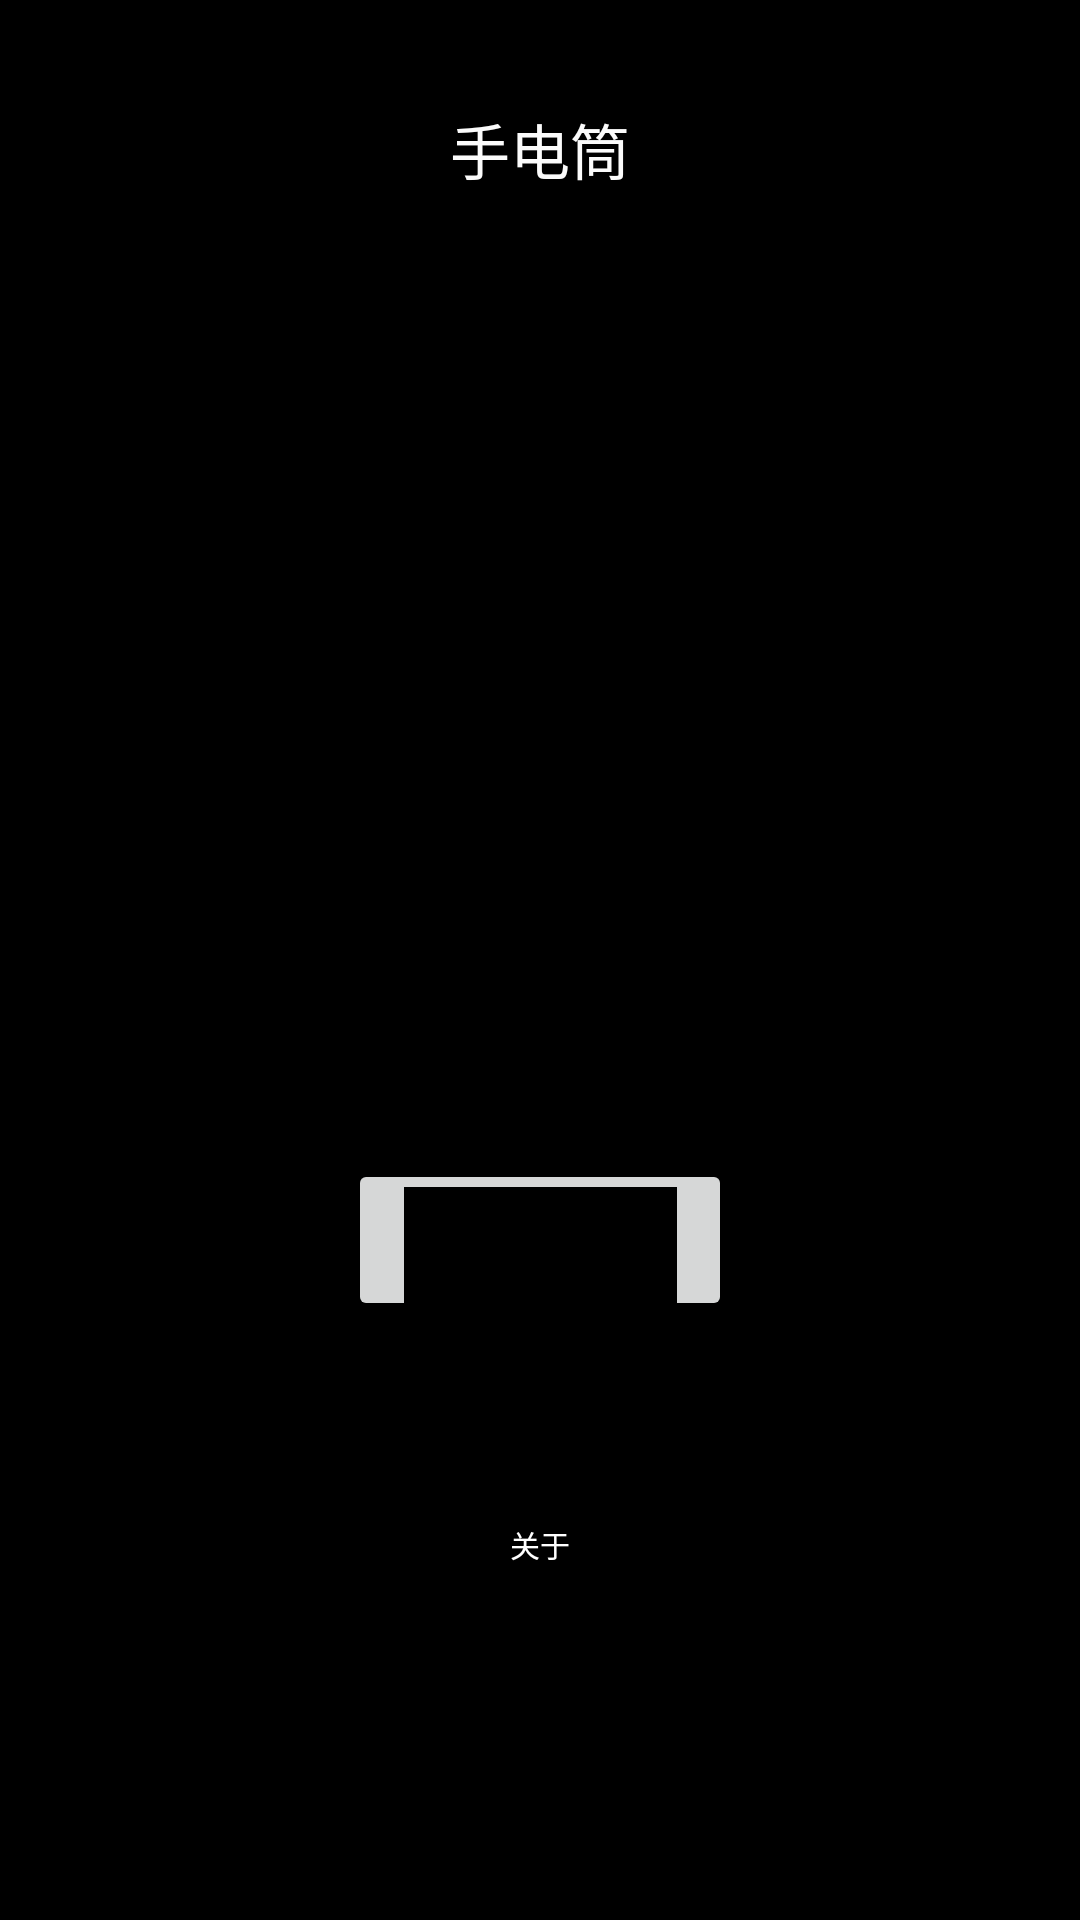

Produce the Android XML layout that renders to this screen, including the resource entries it uses.
<!-- AndroidManifest.xml: application theme Theme.Design.Light.NoActionBar -->
<!-- res/layout/activity_main.xml -->
<?xml version="1.0" encoding="utf-8"?>
<androidx.constraintlayout.widget.ConstraintLayout xmlns:android="http://schemas.android.com/apk/res/android"
    xmlns:app="http://schemas.android.com/apk/res-auto"
    xmlns:tools="http://schemas.android.com/tools"
    android:layout_width="match_parent"
    android:layout_height="match_parent"
    android:background="@color/black"
    tools:context=".MainActivity">

    <Button
        android:id="@+id/Open"
        android:layout_width="128dp"
        android:layout_height="54dp"
        android:layout_marginBottom="87dp"
        android:onClick="Open"
        android:text="@string/open"
        android:textAlignment="center"
        android:textSize="20sp"
        android:textStyle="bold"
        app:layout_constraintBottom_toBottomOf="parent"
        app:layout_constraintEnd_toEndOf="parent"
        app:layout_constraintStart_toStartOf="parent"
        app:layout_constraintTop_toBottomOf="@+id/textView3"
        tools:ignore="TouchTargetSizeCheck" />

    <TextView
        android:id="@+id/textView3"
        android:layout_width="0dp"
        android:layout_height="0dp"
        android:layout_marginTop="35dp"
        android:layout_marginBottom="122dp"
        android:text="手电筒"
        android:textAlignment="center"
        android:textColor="#FBFBFB"
        android:textSize="20sp"
        app:layout_constraintBottom_toTopOf="@+id/button2"
        app:layout_constraintEnd_toEndOf="parent"
        app:layout_constraintHorizontal_bias="0.0"
        app:layout_constraintStart_toStartOf="parent"
        app:layout_constraintTop_toTopOf="parent" />

    <Button
        android:id="@+id/button2"
        android:layout_width="91dp"
        android:layout_height="0dp"
        android:layout_marginBottom="6dp"
        android:background="#000000"
        android:text="关于"
        android:textColor="#FFFFFF"
        android:textSize="10sp"
        android:onClick="About"
        app:layout_constraintBottom_toBottomOf="parent"
        app:layout_constraintEnd_toEndOf="parent"
        app:layout_constraintStart_toStartOf="parent"
        app:layout_constraintTop_toBottomOf="@+id/textView3" />

</androidx.constraintlayout.widget.ConstraintLayout>
<!-- resources referenced by this layout -->
<resources>
  <string name="open">打开</string>
  <!-- not gathered from this repository: default colours our renderer supplied (Android Studio template values) -->
  <color name="black">#FF000000</color>
</resources>
